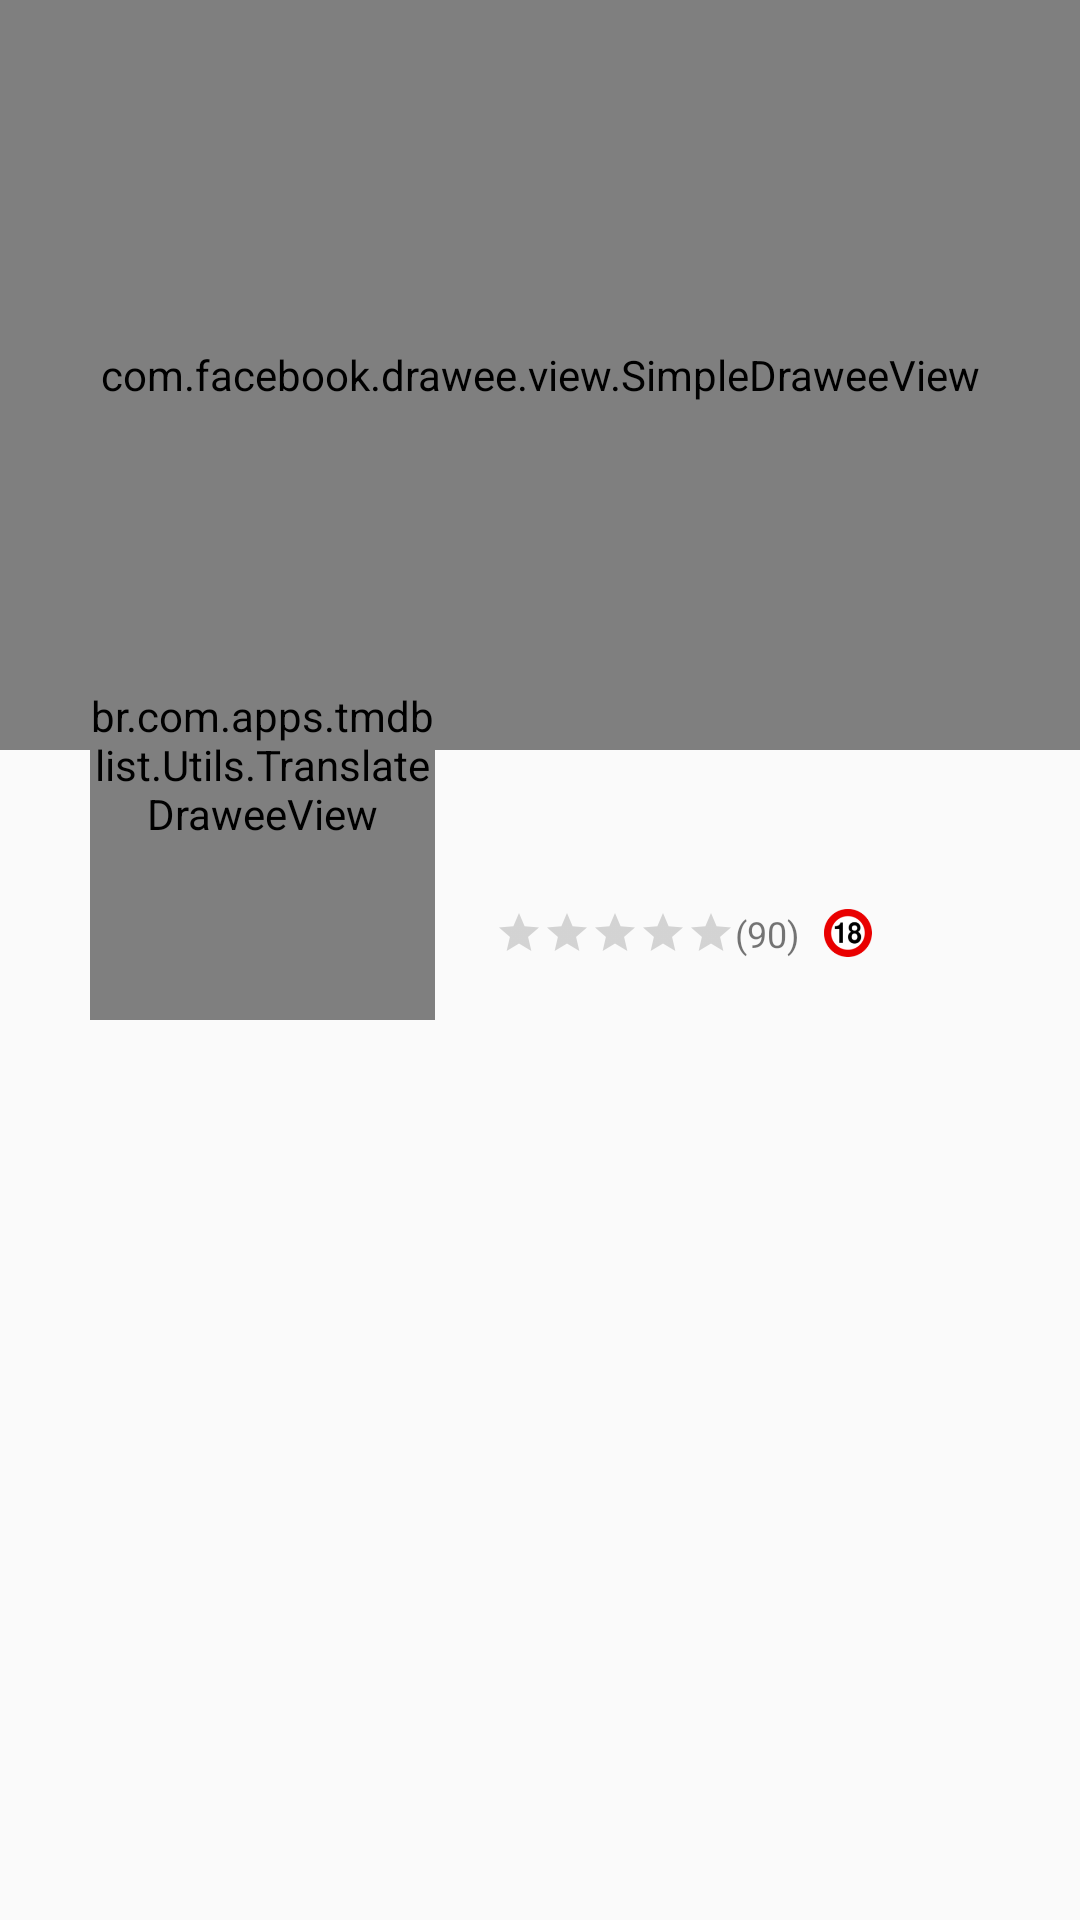

Reconstruct the res/layout file that produces this screen, plus the resources it refers to.
<!-- AndroidManifest.xml: application theme AppTheme -->
<!-- res/layout/activity_film_detail.xml -->
<?xml version="1.0" encoding="utf-8"?>
<ScrollView xmlns:android="http://schemas.android.com/apk/res/android"
    xmlns:tools="http://schemas.android.com/tools"
    android:layout_width="match_parent"
    android:layout_height="match_parent">

    <RelativeLayout
        android:layout_width="match_parent"
        android:layout_height="wrap_content">

        <com.facebook.drawee.view.SimpleDraweeView
            android:id="@+id/sdvBackFilm"
            android:layout_width="match_parent"
            android:layout_height="250dp"
            android:scaleType="centerInside" />

        <br.com.apps.tmdblist.Utils.TranslateDraweeView
            android:id="@+id/sdvFilmThumb"
            android:layout_width="115dp"
            android:layout_height="170dp"
            android:layout_marginLeft="30dp"
            android:layout_marginRight="20dp"
            android:layout_marginTop="170dp"
            android:scaleType="centerInside"
            android:transitionName="thumb" />

        <TextView
            android:id="@+id/tvTitleFilm"
            style="@style/movie_title"
            android:layout_width="wrap_content"
            android:layout_height="wrap_content"
            android:layout_below="@+id/sdvBackFilm"
            android:layout_marginBottom="5dp"
            android:layout_marginTop="10dp"
            android:layout_toEndOf="@+id/sdvFilmThumb"
            android:layout_toRightOf="@+id/sdvFilmThumb"
            android:transitionName="name"
            tools:text="LONG REALLY " />


        <TextView
            android:id="@+id/tvGenresFilm"
            android:layout_width="match_parent"
            android:layout_height="wrap_content"
            android:layout_below="@+id/tvTitleFilm"
            android:layout_toEndOf="@+id/sdvFilmThumb"
            android:layout_toRightOf="@+id/sdvFilmThumb"
            android:textSize="@dimen/item_list_info"
            android:transitionName="genre"
            tools:text="sdvFilmThumb" />

        <android.support.v7.widget.AppCompatRatingBar
            android:id="@+id/rbRatingFilm"
            style="?android:attr/ratingBarStyleSmall"
            android:layout_width="wrap_content"
            android:layout_height="wrap_content"
            android:layout_below="@+id/tvGenresFilm"
            android:layout_toEndOf="@+id/sdvFilmThumb"
            android:layout_toRightOf="@+id/sdvFilmThumb"
            android:stepSize=".1"
            android:transitionName="ratingBar" />

        <TextView
            android:id="@+id/tvRatio"
            android:layout_width="wrap_content"
            android:layout_height="wrap_content"
            android:layout_below="@+id/tvGenresFilm"
            android:layout_toEndOf="@+id/rbRatingFilm"
            android:layout_toRightOf="@+id/rbRatingFilm"
            android:text="(90)"
            android:textSize="12sp"
            android:transitionName="rating" />

        <ImageView
            android:id="@+id/ivAdult"
            android:layout_width="@dimen/adult_icon_size"
            android:layout_height="@dimen/adult_icon_size"
            android:layout_below="@+id/tvGenresFilm"
            android:layout_marginLeft="@dimen/activity_default_margin"
            android:layout_marginStart="@dimen/activity_default_margin"
            android:layout_toEndOf="@+id/tvRatio"
            android:layout_toRightOf="@+id/tvRatio"
            android:src="@drawable/ic_xxl"
            android:textSize="@dimen/item_list_info"
            android:transitionName="adult" />

        <TextView
            android:id="@+id/tvRelease"
            android:layout_width="wrap_content"
            android:layout_height="wrap_content"
            android:layout_below="@+id/rbRatingFilm"
            android:layout_toEndOf="@+id/sdvFilmThumb"
            android:layout_toRightOf="@+id/sdvFilmThumb" />

        <TextView
            android:id="@+id/tvDescriptionFilm"
            android:layout_width="match_parent"
            android:layout_height="wrap_content"
            android:layout_below="@+id/sdvFilmThumb"
            android:gravity="center"
            android:padding="10dp"
            tools:text="DESCRIPTION" />

        <LinearLayout
            android:id="@+id/llMoreInformations"
            android:layout_width="match_parent"
            android:layout_height="wrap_content"
            android:layout_below="@+id/tvDescriptionFilm"
            android:layout_marginEnd="@dimen/activity_default_margin"
            android:layout_marginLeft="@dimen/activity_default_margin"
            android:layout_marginRight="@dimen/activity_default_margin"
            android:layout_marginStart="@dimen/activity_default_margin"
            android:orientation="vertical"
            android:visibility="gone">

            <LinearLayout
                android:layout_width="match_parent"
                android:layout_height="wrap_content"
                android:orientation="horizontal">

                <TextView
                    style="@style/more_information_label"
                    android:layout_width="wrap_content"
                    android:layout_height="wrap_content"
                    android:text="@string/budget" />

                <TextView
                    android:id="@+id/tvBudget"
                    android:layout_width="wrap_content"
                    android:layout_height="wrap_content"
                    tools:text="sdvFilmThumb" />
            </LinearLayout>

            <LinearLayout
                android:layout_width="match_parent"
                android:layout_height="wrap_content"
                android:orientation="horizontal">

                <TextView
                    style="@style/more_information_label"
                    android:layout_width="wrap_content"
                    android:layout_height="wrap_content"
                    android:text="@string/revenue" />

                <TextView
                    android:id="@+id/tvRevenue"
                    android:layout_width="wrap_content"
                    android:layout_height="wrap_content"
                    tools:text="sdvFilmThumb" />
            </LinearLayout>

            <LinearLayout
                android:layout_width="match_parent"
                android:layout_height="wrap_content"
                android:orientation="horizontal">

                <TextView
                    style="@style/more_information_label"
                    android:layout_width="wrap_content"
                    android:layout_height="wrap_content"
                    android:text="@string/companies" />

                <TextView
                    android:id="@+id/tvCompanies"
                    android:layout_width="wrap_content"
                    android:layout_height="wrap_content"
                    tools:text="sdvFilmThumb" />
            </LinearLayout>

            <LinearLayout
                android:layout_width="match_parent"
                android:layout_height="wrap_content"
                android:orientation="horizontal">

                <TextView
                    style="@style/more_information_label"
                    android:layout_width="wrap_content"
                    android:layout_height="wrap_content"
                    android:text="@string/origin_country" />

                <TextView
                    android:id="@+id/tvContry"
                    android:layout_width="wrap_content"
                    android:layout_height="wrap_content"
                    tools:text="sdvFilmThumb" />
            </LinearLayout>

            <LinearLayout
                android:layout_width="match_parent"
                android:layout_height="wrap_content"
                android:orientation="horizontal">

                <TextView
                    style="@style/more_information_label"
                    android:layout_width="wrap_content"
                    android:layout_height="wrap_content"
                    android:text="@string/languages" />

                <TextView
                    android:id="@+id/tvLanguages"
                    android:layout_width="wrap_content"
                    android:layout_height="wrap_content"
                    tools:text="sdvFilmThumb" />
            </LinearLayout>

        </LinearLayout>

    </RelativeLayout>
</ScrollView>
<!-- resources referenced by this layout -->
<resources>
  <dimen name="activity_default_margin">8dp</dimen>
  <dimen name="adult_icon_size">16dp</dimen>
  <dimen name="item_list_info">12sp</dimen>
  <!-- drawable ic_xxl: png bitmap (drawable-hdpi, 2993 bytes) -->
  <string name="budget">Orçamento:</string>
  <string name="companies">Companhias:</string>
  <string name="languages">Idiomas:</string>
  <string name="origin_country">Pais de Origem:</string>
  <string name="revenue">Arrecadação:</string>
  <style name="more_information_label">
          <item name="android:layout_marginRight">@dimen/activity_default_margin</item>
          <item name="android:textStyle">bold</item>
      </style>
  <style name="movie_title">
          <item name="android:textColor">@android:color/black</item>
          <item name="android:textSize">@dimen/title_movie_size</item>
          <item name="android:textStyle">bold</item>
      </style>
  <style name="AppTheme" parent="Theme.AppCompat.Light.DarkActionBar">
          
          <item name="colorPrimary">@color/colorPrimary</item>
          <item name="colorPrimaryDark">@color/colorPrimaryDark</item>
          <item name="colorAccent">@color/colorAccent</item>
  
      </style>
  <dimen name="title_movie_size">16sp</dimen>
  <!-- not gathered from this repository: default colours our renderer supplied (Android Studio template values) -->
  <color name="colorPrimary">#FF6200EE</color>
  <color name="colorPrimaryDark">#FF3700B3</color>
  <color name="colorAccent">#FF03DAC5</color>
</resources>
